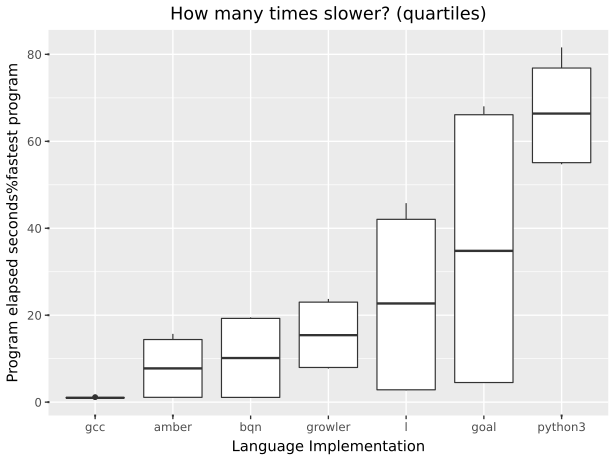

Data behind this chart, as committed beside it:
suite, imp, starttime, returnvalue, walltime, cputime, memory, blkio-read, blkio-write, pressure-cpu-some, pressure-io-some, pressure-memory-some
knucleotide, gcc, 2026-09-22T17:15:16.255316+10:00, 0, 0.06625, 0.06393, 23568384, 0, 0, 0.000118, 0.001122, 0
knucleotide, gcc, 2026-09-22T17:15:16.588646+10:00, 0, 0.06486, 0.0632, 23609344, 0, 0, 0.000035, 0.00068, 0
knucleotide, gcc, 2026-09-22T17:15:16.918044+10:00, 0, 0.06507, 0.06322, 23609344, 0, 0, 0.000079, 0.000896, 0
knucleotide, gcc, 2026-09-22T17:15:17.242719+10:00, 0, 0.06308, 0.06141, 23646208, 0, 0, 0.000055, 0.000851, 0
knucleotide, gcc, 2026-09-22T17:15:17.580329+10:00, 0, 0.06776, 0.06539, 23646208, 0, 0, 0.000123, 0.001042, 0
knucleotide, growler, 2026-09-22T17:15:17.908783+10:00, 0, 0.5061, 0.5038, 529842176, 0, 0, 0.000101, 0.000647, 0
knucleotide, growler, 2026-09-22T17:15:18.673119+10:00, 0, 0.5193, 0.5163, 529739776, 0, 0, 0.000106, 0.000742, 0
knucleotide, growler, 2026-09-22T17:15:19.446646+10:00, 0, 0.5036, 0.5014, 529907712, 0, 0, 0.000078, 0.0005, 0
knucleotide, growler, 2026-09-22T17:15:20.212126+10:00, 0, 0.5215, 0.5193, 529842176, 0, 0, 0.00016, 0.000476, 0
knucleotide, growler, 2026-09-22T17:15:20.994799+10:00, 0, 0.5203, 0.5174, 529702912, 0, 0, 0.000118, 0.000783, 0
knucleotide, python3, 2026-09-22T17:15:21.774119+10:00, 0, 3.59, 3.564, 98021376, 0, 0, 0.001499, 0.001873, 0
knucleotide, python3, 2026-09-22T17:15:25.760063+10:00, 0, 3.576, 3.552, 98017280, 0, 0, 0.000659, 0.001928, 0
knucleotide, python3, 2026-09-22T17:15:29.746054+10:00, 0, 3.56, 3.534, 98025472, 0, 0, 0.000482, 0.001901, 0
knucleotide, python3, 2026-09-22T17:15:33.696114+10:00, 0, 3.582, 3.556, 98066432, 0, 0, 0.000521, 0.001814, 0
knucleotide, python3, 2026-09-22T17:15:37.679317+10:00, 0, 3.669, 3.641, 98021376, 0, 0, 0.000494, 0.001923, 0
knucleotide, goal, 2026-09-22T17:15:41.743123+10:00, 0, 0.2946, 0.3403, 316694528, 0, 0, 0.000403, 0.000631, 0
knucleotide, goal, 2026-09-22T17:15:42.305397+10:00, 0, 0.2931, 0.3289, 329404416, 0, 0, 0.000406, 0.000364, 0
knucleotide, goal, 2026-09-22T17:15:42.861620+10:00, 0, 0.2915, 0.336, 329027584, 0, 0, 0.0003, 0.00016, 0
knucleotide, goal, 2026-09-22T17:15:43.424879+10:00, 0, 0.2907, 0.3276, 330043392, 0, 0, 0.000404, 0.000221, 0
knucleotide, goal, 2026-09-22T17:15:43.993908+10:00, 0, 0.3012, 0.3469, 330022912, 0, 0, 0.000449, 0.000202, 0
knucleotide, bqn, 2026-09-22T17:15:44.558743+10:00, 0, 0.07054, 0.06762, 108826624, 0, 0, 0.00007, 0.000732, 0
knucleotide, bqn, 2026-09-22T17:15:44.905419+10:00, 0, 0.07122, 0.06768, 108560384, 0, 0, 0.000172, 0.001458, 0
knucleotide, bqn, 2026-09-22T17:15:45.245129+10:00, 0, 0.07238, 0.06932, 108666880, 0, 0, 0.000147, 0.00115, 0
knucleotide, bqn, 2026-09-22T17:15:45.592085+10:00, 0, 0.07307, 0.0698, 108666880, 0, 0, 0.00014, 0.001438, 0
knucleotide, bqn, 2026-09-22T17:15:45.929758+10:00, 0, 0.06972, 0.06657, 108560384, 0, 0, 0.000158, 0.001535, 0
knucleotide, l, 2026-09-22T17:15:46.279736+10:00, 0, 0.2656, 0.551, 547770368, 0, 0, 0.000435, 0.003724, 0.04124
knucleotide, l, 2026-09-22T17:15:46.820369+10:00, 0, 0.1849, 0.3855, 547782656, 0, 0, 0.000172, 0.000198, 0.001338
knucleotide, l, 2026-09-22T17:15:47.270097+10:00, 0, 0.18, 0.3826, 547860480, 0, 0, 0.000205, 0.000152, 0.001949
knucleotide, l, 2026-09-22T17:15:47.721140+10:00, 0, 0.1777, 0.3803, 547794944, 0, 0, 0.000205, 0.00019, 0.000881
knucleotide, l, 2026-09-22T17:15:48.172727+10:00, 0, 0.1858, 0.3877, 547766272, 0, 0, 0.000195, 0.000228, 0.001384
knucleotide, amber, 2026-09-22T17:15:48.641561+10:00, 0, 0.07489, 0.07153, 165797888, 0, 0, 0.000165, 0.001048, 0
knucleotide, amber, 2026-09-22T17:15:48.985915+10:00, 0, 0.0701, 0.06784, 165773312, 0, 0, 0.000092, 0.000789, 0
knucleotide, amber, 2026-09-22T17:15:49.319416+10:00, 0, 0.07186, 0.0689, 165801984, 0, 0, 0.000092, 0.000609, 0
knucleotide, amber, 2026-09-22T17:15:49.657864+10:00, 0, 0.06984, 0.06775, 165720064, 0, 0, 0.000127, 0.000806, 0
knucleotide, amber, 2026-09-22T17:15:49.999392+10:00, 0, 0.07357, 0.0701, 165691392, 0, 0, 0.000193, 0.00132, 0
nbody, gcc, 2026-09-22T17:15:50.433416+10:00, 0, 0.04596, 0.04362, 2375680, 0, 0, 0.000085, 0.000801, 0
nbody, gcc, 2026-09-22T17:15:50.748068+10:00, 0, 0.04377, 0.04205, 2412544, 0, 0, 0.000093, 0.000758, 0
nbody, gcc, 2026-09-22T17:15:51.059174+10:00, 0, 0.04355, 0.04172, 2412544, 0, 0, 0.000097, 0.000724, 0
nbody, gcc, 2026-09-22T17:15:51.365500+10:00, 0, 0.05038, 0.04831, 2502656, 0, 0, 0.000086, 0.000776, 0
nbody, gcc, 2026-09-22T17:15:51.683720+10:00, 0, 0.04206, 0.04062, 2502656, 0, 0, 0.000057, 0.000569, 0
nbody, growler, 2026-09-22T17:15:51.997738+10:00, 0, 0.9982, 0.9957, 4243456, 0, 0, 0.000359, 0.000692, 0
nbody, growler, 2026-09-22T17:15:53.262027+10:00, 0, 1.027, 1.024, 4050944, 0, 0, 0.000358, 0.000562, 0
nbody, growler, 2026-09-22T17:15:54.545618+10:00, 0, 1, 0.9979, 4243456, 0, 0, 0.000132, 0.000722, 0
nbody, growler, 2026-09-22T17:15:55.812157+10:00, 0, 1.009, 1.006, 4243456, 0, 0, 0.000199, 0.000838, 0
nbody, growler, 2026-09-22T17:15:57.076828+10:00, 0, 1.039, 1.037, 4243456, 0, 0, 0.000122, 0.000603, 0
nbody, python3, 2026-09-22T17:15:58.408552+10:00, 0, 3.571, 3.541, 13914112, 0, 0, 0.000451, 0.001716, 0
nbody, python3, 2026-09-22T17:16:02.379116+10:00, 0, 3.366, 3.34, 13914112, 0, 0, 0.00049, 0.001795, 0
nbody, python3, 2026-09-22T17:16:06.131863+10:00, 0, 3.342, 3.318, 13959168, 0, 0, 0.000562, 0.001679, 0
nbody, python3, 2026-09-22T17:16:09.868856+10:00, 0, 3.45, 3.426, 13914112, 0, 0, 0.000528, 0.001731, 0
nbody, python3, 2026-09-22T17:16:13.699967+10:00, 0, 3.356, 3.331, 13914112, 0, 0, 0.000604, 0.001733, 0
nbody, goal, 2026-09-22T17:16:17.463755+10:00, 0, 2.896, 3.253, 13152256, 0, 0, 0.01559, 0.000287, 0
nbody, goal, 2026-09-22T17:16:20.753726+10:00, 0, 2.978, 3.346, 12754944, 0, 0, 0.01529, 0.000274, 0
nbody, goal, 2026-09-22T17:16:24.156260+10:00, 0, 2.887, 3.245, 12845056, 0, 0, 0.01587, 0.000302, 0
nbody, goal, 2026-09-22T17:16:27.470628+10:00, 0, 2.915, 3.28, 12689408, 0, 0, 0.01527, 0.000413, 0
nbody, goal, 2026-09-22T17:16:30.785070+10:00, 0, 2.843, 3.201, 12816384, 0, 0, 0.01507, 0.000303, 0
nbody, bqn, 2026-09-22T17:16:34.035288+10:00, 0, 0.8425, 0.8387, 9207808, 0, 0, 0.000202, 0.001546, 0
nbody, bqn, 2026-09-22T17:16:35.134058+10:00, 0, 0.8437, 0.8404, 9322496, 0, 0, 0.000179, 0.001358, 0
nbody, bqn, 2026-09-22T17:16:36.236689+10:00, 0, 0.8531, 0.8498, 9326592, 0, 0, 0.000214, 0.001617, 0
nbody, bqn, 2026-09-22T17:16:37.351027+10:00, 0, 0.8393, 0.8355, 9383936, 0, 0, 0.000494, 0.001676, 0
nbody, bqn, 2026-09-22T17:16:38.455773+10:00, 0, 0.8479, 0.845, 9281536, 0, 0, 0.000073, 0.000327, 0
... 10 more rows
